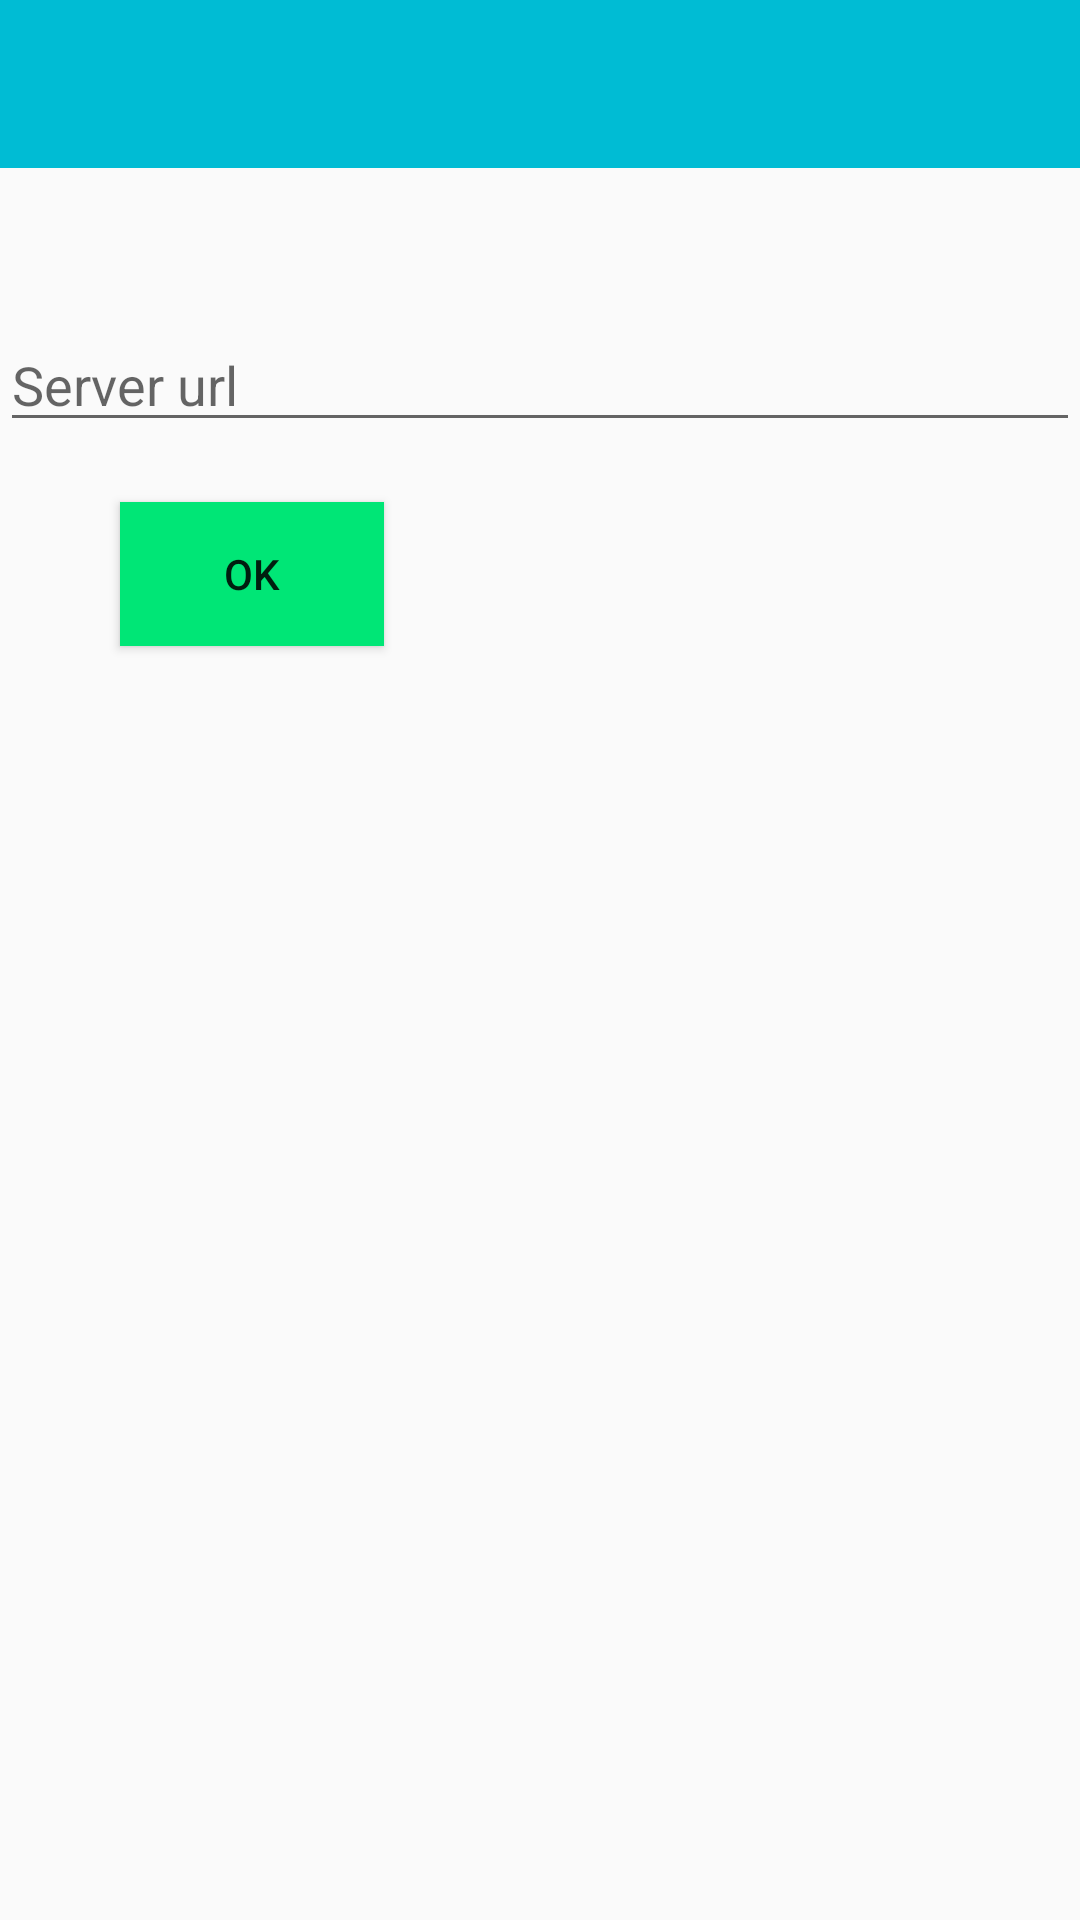

Reconstruct the res/layout file that produces this screen, plus the resources it refers to.
<!-- AndroidManifest.xml: application theme AppTheme -->
<!-- res/layout/activity_settings.xml -->
<?xml version="1.0" encoding="utf-8"?>
<LinearLayout xmlns:android="http://schemas.android.com/apk/res/android"
    android:layout_width="match_parent"
    android:layout_height="match_parent"
    android:orientation="vertical">


    <android.support.design.widget.AppBarLayout
        android:layout_width="match_parent"
        android:layout_height="wrap_content"
        android:theme="@style/AppTheme.AppBarOverlay">

        <android.support.v7.widget.Toolbar xmlns:android="http://schemas.android.com/apk/res/android"
            android:id="@+id/activity_settings_toolbar"
            android:layout_width="match_parent"
            android:layout_height="?android:attr/actionBarSize"
            android:background="@color/primary"
            android:title="SETTINGS">

        </android.support.v7.widget.Toolbar>

    </android.support.design.widget.AppBarLayout>

    <EditText
        android:id="@+id/server_connection"
        android:layout_width="match_parent"
        android:layout_height="wrap_content"
        android:layout_marginTop="50dp"
        android:focusableInTouchMode="true"
        android:hint="@string/server_url"
        android:maxLines="1" />

    <Button
        android:id="@+id/server_uri_btn_ok"
        android:layout_width="wrap_content"
        android:layout_height="wrap_content"
        android:layout_marginEnd="40dp"
        android:layout_marginStart="40dp"
        android:layout_marginTop="20dp"
        android:background="@color/green"
        android:elevation="6dp"
        android:text="@string/ok" />


</LinearLayout>
<!-- resources referenced by this layout -->
<resources>
  <color name="green">#00e676</color>
  <color name="primary">#00BCD4</color>
  <string name="ok">OK</string>
  <string name="server_url">Server url</string>
  <style name="AppTheme.AppBarOverlay" parent="ThemeOverlay.AppCompat.Dark.ActionBar" />
  <style name="AppTheme" parent="Theme.AppCompat.Light.DarkActionBar">
          
          <item name="colorPrimary">@color/primary</item>
          <item name="colorPrimaryDark">@color/primary_dark</item>
          <item name="colorAccent">@color/accent</item>
  
          <item name="windowActionBar">false</item>
          <item name="windowNoTitle">true</item>
          <item name="android:windowFullscreen">true</item>
      </style>
  <color name="primary_dark">#0097A7</color>
  <color name="accent">#7C4DFF</color>
</resources>
